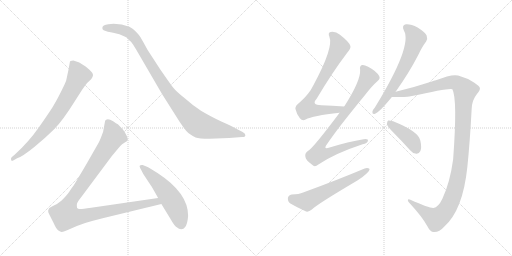
t = 0.00 s
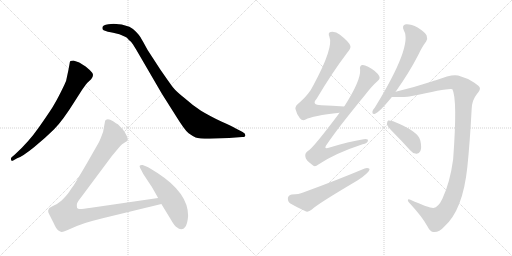
t = 1.91 s
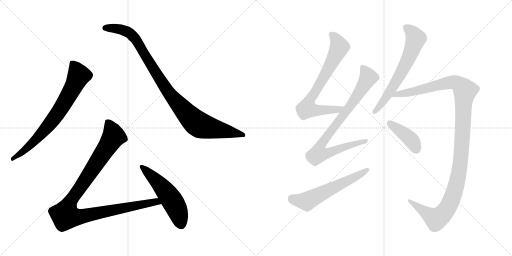
t = 3.81 s
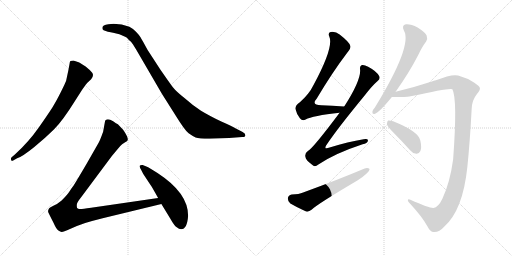
t = 5.72 s
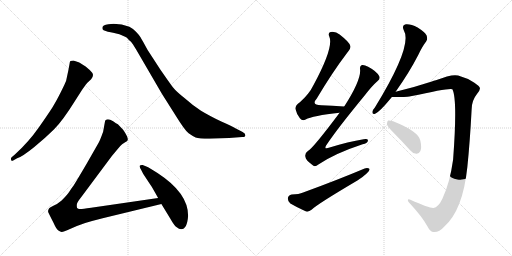
t = 7.63 s
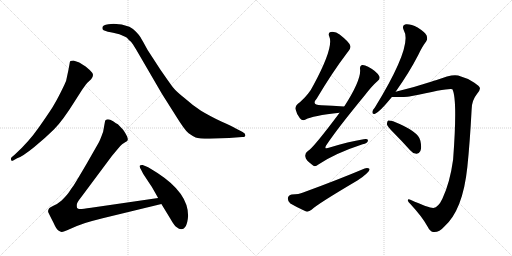
t = 9.53 s

The animated SVG that drew these frames (rendered in a browser with its animation timeline set to each time). Animation: 10 CSS @keyframes rules; one cycle of 9.53 s.

<svg version="1.1" viewBox="0 0 2048 1024" xmlns="http://www.w3.org/2000/svg">
  <g stroke="lightgray" stroke-dasharray="1,1" stroke-width="1" transform="scale(4, 4)">
    <line x1="0" y1="0" x2="256" y2="256"></line>
    <line x1="256" y1="0" x2="0" y2="256"></line>
    <line x1="128" y1="0" x2="128" y2="256"></line>
    <line x1="0" y1="128" x2="256" y2="128"></line>
    <line x1="256" y1="0" x2="512" y2="256"></line>
    <line x1="512" y1="0" x2="256" y2="256"></line>
    <line x1="384" y1="0" x2="384" y2="256"></line>
    <line x1="256" y1="128" x2="512" y2="128"></line>
  </g>
<g transform="scale(1, -1) translate(0, -850)">
   <style type="text/css">
    @keyframes keyframes0 {
      from {
       stroke: black;
       stroke-dashoffset: 744;
       stroke-width: 128;
       }
       71% {
       animation-timing-function: step-end;
       stroke: black;
       stroke-dashoffset: 0;
       stroke-width: 128;
       }
       to {
       stroke: black;
       stroke-width: 1024;
       }
       }
       #make-me-a-hanzi-animation-0 {
         animation: keyframes0 0.855469s both;
         animation-delay: 0.000000s;
         animation-timing-function: linear;
       }
    @keyframes keyframes1 {
      from {
       stroke: black;
       stroke-dashoffset: 1001;
       stroke-width: 128;
       }
       77% {
       animation-timing-function: step-end;
       stroke: black;
       stroke-dashoffset: 0;
       stroke-width: 128;
       }
       to {
       stroke: black;
       stroke-width: 1024;
       }
       }
       #make-me-a-hanzi-animation-1 {
         animation: keyframes1 1.064616s both;
         animation-delay: 0.855469s;
         animation-timing-function: linear;
       }
    @keyframes keyframes2 {
      from {
       stroke: black;
       stroke-dashoffset: 1068;
       stroke-width: 128;
       }
       78% {
       animation-timing-function: step-end;
       stroke: black;
       stroke-dashoffset: 0;
       stroke-width: 128;
       }
       to {
       stroke: black;
       stroke-width: 1024;
       }
       }
       #make-me-a-hanzi-animation-2 {
         animation: keyframes2 1.119141s both;
         animation-delay: 1.920085s;
         animation-timing-function: linear;
       }
    @keyframes keyframes3 {
      from {
       stroke: black;
       stroke-dashoffset: 541;
       stroke-width: 128;
       }
       64% {
       animation-timing-function: step-end;
       stroke: black;
       stroke-dashoffset: 0;
       stroke-width: 128;
       }
       to {
       stroke: black;
       stroke-width: 1024;
       }
       }
       #make-me-a-hanzi-animation-3 {
         animation: keyframes3 0.690267s both;
         animation-delay: 3.039226s;
         animation-timing-function: linear;
       }
    @keyframes keyframes4 {
      from {
       stroke: black;
       stroke-dashoffset: 738;
       stroke-width: 128;
       }
       71% {
       animation-timing-function: step-end;
       stroke: black;
       stroke-dashoffset: 0;
       stroke-width: 128;
       }
       to {
       stroke: black;
       stroke-width: 1024;
       }
       }
       #make-me-a-hanzi-animation-4 {
         animation: keyframes4 0.850586s both;
         animation-delay: 3.729493s;
         animation-timing-function: linear;
       }
    @keyframes keyframes5 {
      from {
       stroke: black;
       stroke-dashoffset: 864;
       stroke-width: 128;
       }
       74% {
       animation-timing-function: step-end;
       stroke: black;
       stroke-dashoffset: 0;
       stroke-width: 128;
       }
       to {
       stroke: black;
       stroke-width: 1024;
       }
       }
       #make-me-a-hanzi-animation-5 {
         animation: keyframes5 0.953125s both;
         animation-delay: 4.580079s;
         animation-timing-function: linear;
       }
    @keyframes keyframes6 {
      from {
       stroke: black;
       stroke-dashoffset: 591;
       stroke-width: 128;
       }
       66% {
       animation-timing-function: step-end;
       stroke: black;
       stroke-dashoffset: 0;
       stroke-width: 128;
       }
       to {
       stroke: black;
       stroke-width: 1024;
       }
       }
       #make-me-a-hanzi-animation-6 {
         animation: keyframes6 0.730957s both;
         animation-delay: 5.533204s;
         animation-timing-function: linear;
       }
    @keyframes keyframes7 {
      from {
       stroke: black;
       stroke-dashoffset: 651;
       stroke-width: 128;
       }
       68% {
       animation-timing-function: step-end;
       stroke: black;
       stroke-dashoffset: 0;
       stroke-width: 128;
       }
       to {
       stroke: black;
       stroke-width: 1024;
       }
       }
       #make-me-a-hanzi-animation-7 {
         animation: keyframes7 0.779785s both;
         animation-delay: 6.264161s;
         animation-timing-function: linear;
       }
    @keyframes keyframes8 {
      from {
       stroke: black;
       stroke-dashoffset: 1221;
       stroke-width: 128;
       }
       80% {
       animation-timing-function: step-end;
       stroke: black;
       stroke-dashoffset: 0;
       stroke-width: 128;
       }
       to {
       stroke: black;
       stroke-width: 1024;
       }
       }
       #make-me-a-hanzi-animation-8 {
         animation: keyframes8 1.243652s both;
         animation-delay: 7.043946s;
         animation-timing-function: linear;
       }
    @keyframes keyframes9 {
      from {
       stroke: black;
       stroke-dashoffset: 412;
       stroke-width: 128;
       }
       57% {
       animation-timing-function: step-end;
       stroke: black;
       stroke-dashoffset: 0;
       stroke-width: 128;
       }
       to {
       stroke: black;
       stroke-width: 1024;
       }
       }
       #make-me-a-hanzi-animation-9 {
         animation: keyframes9 0.585286s both;
         animation-delay: 8.287598s;
         animation-timing-function: linear;
       }
</style>
<path d="M 68.5 217.0 Q 89.5 224.0 136.0 261.5 Q 182.5 299.0 216.5 333.0 Q 250.5 367.0 298.5 444.0 L 328.5 491.0 Q 345.5 515.0 348.5 518.0 L 364.5 533.0 Q 377.5 550.0 368.0 560.5 Q 358.5 571.0 342.5 584.0 Q 321.5 598.0 314.5 601.0 L 293.5 608.0 Q 287.5 608.0 281.5 606.0 Q 278.5 601.0 278.5 596.0 L 273.5 569.0 L 264.5 527.0 Q 261.5 518.0 243.0 481.0 Q 224.5 444.0 209.5 420.5 Q 194.5 397.0 155.0 340.0 Q 115.5 283.0 59.5 232.0 L 46.5 221.0 Q 42.5 217.0 44.5 210.5 Q 46.5 204.0 54.5 209.0 L 68.5 217.0 Z" fill="lightgray"></path> 
<path d="M 433.5 753.0 Q 409.5 751.0 409.5 739.0 Q 408.5 732.0 414.5 729.0 L 431.5 723.0 Q 443.5 721.0 452.5 719.0 L 477.5 713.0 L 500.5 703.0 Q 507.5 701.0 515.5 690.0 Q 524.5 684.0 531.5 673.0 L 544.5 652.0 L 647.5 475.0 L 702.5 388.0 Q 739.5 328.0 754.5 317.0 Q 769.5 306.0 782.5 300.5 Q 795.5 295.0 838.5 295.0 L 916.5 298.0 L 968.5 302.0 Q 981.5 302.0 981.5 309.5 Q 981.5 317.0 970.5 322.0 L 941.5 337.0 Q 926.5 346.0 887.5 363.0 Q 834.5 389.0 804.0 407.5 Q 773.5 426.0 741.5 455.0 Q 704.5 484.0 691.5 501.0 Q 678.5 518.0 640.5 573.0 L 590.5 650.0 Q 567.5 692.0 562.0 701.0 Q 556.5 710.0 544.0 723.0 Q 531.5 736.0 517.5 743.0 Q 487.5 755.0 454.5 755.0 L 433.5 753.0 Z" fill="lightgray"></path> 
<path d="M 632.5 58.0 L 364.5 19.0 Q 324.5 13.0 318.5 14.0 Q 311.5 15.0 308.5 18.0 Q 306.5 24.0 307.5 33.0 Q 308.5 41.0 324.5 61.0 L 447.5 226.0 L 467.5 250.0 Q 480.5 267.0 488.5 273.0 L 500.5 281.0 Q 509.5 286.0 510.5 289.0 Q 514.5 299.0 492.5 331.0 L 471.5 353.0 Q 465.5 356.0 452.5 365.0 Q 439.5 373.0 431.5 373.0 Q 422.5 372.0 420.5 367.0 L 412.5 323.0 Q 399.5 287.0 394.5 279.0 L 346.5 195.0 Q 298.5 113.0 291.5 104.0 Q 284.5 95.0 276.5 82.0 Q 267.5 69.0 246.5 48.0 Q 230.5 34.0 213.5 27.0 Q 196.5 19.0 195.5 15.0 Q 190.5 7.0 193.5 0.0 Q 196.5 -7.0 213.5 -40.0 Q 225.5 -67.0 233.5 -72.0 Q 241.5 -77.0 246.5 -78.0 Q 250.5 -79.0 268.5 -71.0 L 307.5 -54.0 Q 334.5 -42.0 410.5 -23.0 L 645.5 34.0 C 674.5 41.0 662.5 62.0 632.5 58.0 Z" fill="lightgray"></path> 
<path d="M 752.5 -13.0 Q 752.5 78.0 631.5 157.0 Q 596.5 180.0 585.5 184.0 L 570.5 190.0 Q 563.5 191.0 559.5 188.0 Q 556.5 185.0 561.0 177.0 Q 565.5 169.0 567.5 165.0 L 572.5 155.0 L 601.5 111.0 Q 607.5 103.0 632.5 58.0 L 645.5 34.0 L 681.5 -25.0 Q 697.5 -54.0 708.5 -60.0 Q 715.5 -67.0 724.5 -67.0 Q 748.5 -67.0 752.5 -13.0 Z" fill="lightgray"></path> 
<path d="M 1376.5 424.0 Q 1327.5 427.0 1285.5 429.0 Q 1243.5 430.0 1266.5 455.0 Q 1329.5 561.0 1389.5 640.0 Q 1404.5 658.0 1401.5 666.0 Q 1398.5 681.0 1358.5 712.0 Q 1342.5 725.0 1322.5 722.0 Q 1310.5 719.0 1317.5 703.0 Q 1335.5 661.0 1253.5 509.0 Q 1237.5 475.0 1199.5 441.0 Q 1180.5 428.0 1181.5 415.0 Q 1185.5 396.0 1199.5 377.0 Q 1209.5 365.0 1222.5 372.0 Q 1249.5 387.0 1358.5 399.0 C 1388.5 402.0 1406.5 422.0 1376.5 424.0 Z" fill="lightgray"></path> 
<path d="M 1358.5 399.0 Q 1250.5 255.0 1231.5 246.0 Q 1218.5 237.0 1221.5 223.0 Q 1222.5 210.0 1248.5 191.0 Q 1258.5 179.0 1273.5 192.0 Q 1340.5 237.0 1450.5 273.0 Q 1469.5 277.0 1471.5 286.0 Q 1474.5 296.0 1454.5 293.0 Q 1393.5 283.0 1318.5 260.0 Q 1290.5 250.0 1308.5 274.0 Q 1351.5 338.0 1458.5 468.0 Q 1486.5 505.0 1510.5 526.0 Q 1522.5 536.0 1516.5 546.0 Q 1506.5 565.0 1472.5 583.0 Q 1456.5 592.0 1447.5 590.0 Q 1437.5 586.0 1440.5 571.0 Q 1443.5 528.0 1377.5 425.0 Q 1376.5 425.0 1376.5 424.0 L 1358.5 399.0 Z" fill="lightgray"></path> 
<path d="M 1166.5 72.0 Q 1153.5 69.0 1151.5 58.0 Q 1150.5 43.0 1161.5 36.0 Q 1186.5 21.0 1224.5 4.0 Q 1234.5 1.0 1247.5 12.0 Q 1268.5 33.0 1429.5 128.0 Q 1450.5 141.0 1465.5 155.0 Q 1478.5 164.0 1478.5 174.0 Q 1471.5 180.0 1458.5 176.0 Q 1349.5 130.0 1212.5 80.0 Q 1196.5 73.0 1166.5 72.0 Z" fill="lightgray"></path> 
<path d="M 1582.5 483.0 Q 1636.5 559.0 1673.5 631.0 Q 1689.5 665.0 1704.5 684.0 Q 1711.5 694.0 1706.5 708.0 Q 1700.5 721.0 1670.5 740.0 Q 1642.5 755.0 1623.5 753.0 Q 1605.5 749.0 1615.5 728.0 Q 1651.5 668.0 1499.5 420.0 Q 1490.5 410.0 1489.5 403.0 Q 1488.5 391.0 1500.5 395.0 Q 1518.5 402.0 1567.5 462.0 L 1582.5 483.0 Z" fill="lightgray"></path> 
<path d="M 1733.5 18.0 Q 1717.5 17.0 1641.5 51.0 Q 1631.5 55.0 1631.5 49.0 Q 1630.5 45.0 1641.5 34.0 Q 1689.5 -18.0 1709.5 -55.0 Q 1721.5 -79.0 1735.5 -78.0 Q 1757.5 -79.0 1776.5 -57.0 Q 1851.5 9.0 1869.5 183.0 Q 1879.5 279.0 1886.5 412.0 Q 1886.5 448.0 1908.5 475.0 Q 1921.5 490.0 1919.5 498.0 Q 1918.5 505.0 1897.5 519.0 Q 1869.5 538.0 1832.5 548.0 Q 1807.5 555.0 1743.5 529.0 Q 1734.5 528.0 1727.5 524.0 Q 1654.5 500.0 1582.5 483.0 C 1553.5 476.0 1537.5 462.0 1567.5 462.0 Q 1628.5 462.0 1637.5 464.0 Q 1638.5 465.0 1642.5 465.0 Q 1804.5 501.0 1809.5 493.0 Q 1830.5 454.0 1812.5 212.0 Q 1799.5 118.0 1769.5 55.0 Q 1753.5 21.0 1733.5 18.0 Z" fill="lightgray"></path> 
<path d="M 1572.5 321.0 Q 1605.5 288.0 1640.5 249.0 Q 1650.5 236.0 1665.5 235.0 Q 1675.5 234.0 1681.5 246.0 Q 1687.5 259.0 1681.5 287.0 Q 1675.5 324.0 1572.5 365.0 Q 1559.5 369.0 1552.5 368.0 Q 1548.5 365.0 1547.5 353.0 Q 1550.5 343.0 1572.5 321.0 Z" fill="lightgray"></path> 
      <clipPath id="make-me-a-hanzi-clip-0">
      <path d="M 68.5 217.0 Q 89.5 224.0 136.0 261.5 Q 182.5 299.0 216.5 333.0 Q 250.5 367.0 298.5 444.0 L 328.5 491.0 Q 345.5 515.0 348.5 518.0 L 364.5 533.0 Q 377.5 550.0 368.0 560.5 Q 358.5 571.0 342.5 584.0 Q 321.5 598.0 314.5 601.0 L 293.5 608.0 Q 287.5 608.0 281.5 606.0 Q 278.5 601.0 278.5 596.0 L 273.5 569.0 L 264.5 527.0 Q 261.5 518.0 243.0 481.0 Q 224.5 444.0 209.5 420.5 Q 194.5 397.0 155.0 340.0 Q 115.5 283.0 59.5 232.0 L 46.5 221.0 Q 42.5 217.0 44.5 210.5 Q 46.5 204.0 54.5 209.0 L 68.5 217.0 Z" fill="lightgray"></path>
      </clipPath>
      <path clip-path="url(#make-me-a-hanzi-clip-0)" d="M 288.5 598.0 L 315.5 548.0 L 266.5 453.0 L 230.5 396.0 L 174.5 325.0 L 106.5 256.0 L 50.5 215.0 " fill="none" id="make-me-a-hanzi-animation-0" stroke-dasharray="616 1232" stroke-linecap="round"></path>

      <clipPath id="make-me-a-hanzi-clip-1">
      <path d="M 433.5 753.0 Q 409.5 751.0 409.5 739.0 Q 408.5 732.0 414.5 729.0 L 431.5 723.0 Q 443.5 721.0 452.5 719.0 L 477.5 713.0 L 500.5 703.0 Q 507.5 701.0 515.5 690.0 Q 524.5 684.0 531.5 673.0 L 544.5 652.0 L 647.5 475.0 L 702.5 388.0 Q 739.5 328.0 754.5 317.0 Q 769.5 306.0 782.5 300.5 Q 795.5 295.0 838.5 295.0 L 916.5 298.0 L 968.5 302.0 Q 981.5 302.0 981.5 309.5 Q 981.5 317.0 970.5 322.0 L 941.5 337.0 Q 926.5 346.0 887.5 363.0 Q 834.5 389.0 804.0 407.5 Q 773.5 426.0 741.5 455.0 Q 704.5 484.0 691.5 501.0 Q 678.5 518.0 640.5 573.0 L 590.5 650.0 Q 567.5 692.0 562.0 701.0 Q 556.5 710.0 544.0 723.0 Q 531.5 736.0 517.5 743.0 Q 487.5 755.0 454.5 755.0 L 433.5 753.0 Z" fill="lightgray"></path>
      </clipPath>
      <path clip-path="url(#make-me-a-hanzi-clip-1)" d="M 420.5 738.0 L 483.5 733.0 L 525.5 712.0 L 559.5 667.0 L 664.5 494.0 L 742.5 400.0 L 788.5 356.0 L 844.5 337.0 L 972.5 310.0 " fill="none" id="make-me-a-hanzi-animation-1" stroke-dasharray="873 1746" stroke-linecap="round"></path>

      <clipPath id="make-me-a-hanzi-clip-2">
      <path d="M 632.5 58.0 L 364.5 19.0 Q 324.5 13.0 318.5 14.0 Q 311.5 15.0 308.5 18.0 Q 306.5 24.0 307.5 33.0 Q 308.5 41.0 324.5 61.0 L 447.5 226.0 L 467.5 250.0 Q 480.5 267.0 488.5 273.0 L 500.5 281.0 Q 509.5 286.0 510.5 289.0 Q 514.5 299.0 492.5 331.0 L 471.5 353.0 Q 465.5 356.0 452.5 365.0 Q 439.5 373.0 431.5 373.0 Q 422.5 372.0 420.5 367.0 L 412.5 323.0 Q 399.5 287.0 394.5 279.0 L 346.5 195.0 Q 298.5 113.0 291.5 104.0 Q 284.5 95.0 276.5 82.0 Q 267.5 69.0 246.5 48.0 Q 230.5 34.0 213.5 27.0 Q 196.5 19.0 195.5 15.0 Q 190.5 7.0 193.5 0.0 Q 196.5 -7.0 213.5 -40.0 Q 225.5 -67.0 233.5 -72.0 Q 241.5 -77.0 246.5 -78.0 Q 250.5 -79.0 268.5 -71.0 L 307.5 -54.0 Q 334.5 -42.0 410.5 -23.0 L 645.5 34.0 C 674.5 41.0 662.5 62.0 632.5 58.0 Z" fill="lightgray"></path>
      </clipPath>
      <path clip-path="url(#make-me-a-hanzi-clip-2)" d="M 432.5 357.0 L 454.5 305.0 L 284.5 49.0 L 266.5 11.0 L 262.5 -13.0 L 310.5 -18.0 L 624.5 44.0 L 636.5 37.0 " fill="none" id="make-me-a-hanzi-animation-2" stroke-dasharray="940 1880" stroke-linecap="round"></path>

      <clipPath id="make-me-a-hanzi-clip-3">
      <path d="M 752.5 -13.0 Q 752.5 78.0 631.5 157.0 Q 596.5 180.0 585.5 184.0 L 570.5 190.0 Q 563.5 191.0 559.5 188.0 Q 556.5 185.0 561.0 177.0 Q 565.5 169.0 567.5 165.0 L 572.5 155.0 L 601.5 111.0 Q 607.5 103.0 632.5 58.0 L 645.5 34.0 L 681.5 -25.0 Q 697.5 -54.0 708.5 -60.0 Q 715.5 -67.0 724.5 -67.0 Q 748.5 -67.0 752.5 -13.0 Z" fill="lightgray"></path>
      </clipPath>
      <path clip-path="url(#make-me-a-hanzi-clip-3)" d="M 566.5 183.0 L 624.5 129.0 L 676.5 66.0 L 706.5 14.0 L 724.5 -47.0 " fill="none" id="make-me-a-hanzi-animation-3" stroke-dasharray="413 826" stroke-linecap="round"></path>

      <clipPath id="make-me-a-hanzi-clip-4">
      <path d="M 1376.5 424.0 Q 1327.5 427.0 1285.5 429.0 Q 1243.5 430.0 1266.5 455.0 Q 1329.5 561.0 1389.5 640.0 Q 1404.5 658.0 1401.5 666.0 Q 1398.5 681.0 1358.5 712.0 Q 1342.5 725.0 1322.5 722.0 Q 1310.5 719.0 1317.5 703.0 Q 1335.5 661.0 1253.5 509.0 Q 1237.5 475.0 1199.5 441.0 Q 1180.5 428.0 1181.5 415.0 Q 1185.5 396.0 1199.5 377.0 Q 1209.5 365.0 1222.5 372.0 Q 1249.5 387.0 1358.5 399.0 C 1388.5 402.0 1406.5 422.0 1376.5 424.0 Z" fill="lightgray"></path>
      </clipPath>
      <path clip-path="url(#make-me-a-hanzi-clip-4)" d="M 1325.5 711.0 L 1343.5 694.0 L 1357.5 662.0 L 1281.5 517.0 L 1233.5 442.0 L 1228.5 416.0 L 1265.5 408.0 L 1345.5 409.0 L 1368.5 420.0 " fill="none" id="make-me-a-hanzi-animation-4" stroke-dasharray="610 1220" stroke-linecap="round"></path>

      <clipPath id="make-me-a-hanzi-clip-5">
      <path d="M 1358.5 399.0 Q 1250.5 255.0 1231.5 246.0 Q 1218.5 237.0 1221.5 223.0 Q 1222.5 210.0 1248.5 191.0 Q 1258.5 179.0 1273.5 192.0 Q 1340.5 237.0 1450.5 273.0 Q 1469.5 277.0 1471.5 286.0 Q 1474.5 296.0 1454.5 293.0 Q 1393.5 283.0 1318.5 260.0 Q 1290.5 250.0 1308.5 274.0 Q 1351.5 338.0 1458.5 468.0 Q 1486.5 505.0 1510.5 526.0 Q 1522.5 536.0 1516.5 546.0 Q 1506.5 565.0 1472.5 583.0 Q 1456.5 592.0 1447.5 590.0 Q 1437.5 586.0 1440.5 571.0 Q 1443.5 528.0 1377.5 425.0 Q 1376.5 425.0 1376.5 424.0 L 1358.5 399.0 Z" fill="lightgray"></path>
      </clipPath>
      <path clip-path="url(#make-me-a-hanzi-clip-5)" d="M 1452.5 579.0 L 1468.5 553.0 L 1471.5 536.0 L 1423.5 457.0 L 1295.5 289.0 L 1280.5 264.0 L 1273.5 235.0 L 1302.5 235.0 L 1392.5 268.0 L 1462.5 286.0 " fill="none" id="make-me-a-hanzi-animation-5" stroke-dasharray="736 1472" stroke-linecap="round"></path>

      <clipPath id="make-me-a-hanzi-clip-6">
      <path d="M 1166.5 72.0 Q 1153.5 69.0 1151.5 58.0 Q 1150.5 43.0 1161.5 36.0 Q 1186.5 21.0 1224.5 4.0 Q 1234.5 1.0 1247.5 12.0 Q 1268.5 33.0 1429.5 128.0 Q 1450.5 141.0 1465.5 155.0 Q 1478.5 164.0 1478.5 174.0 Q 1471.5 180.0 1458.5 176.0 Q 1349.5 130.0 1212.5 80.0 Q 1196.5 73.0 1166.5 72.0 Z" fill="lightgray"></path>
      </clipPath>
      <path clip-path="url(#make-me-a-hanzi-clip-6)" d="M 1168.5 55.0 L 1226.5 45.0 L 1472.5 171.0 " fill="none" id="make-me-a-hanzi-animation-6" stroke-dasharray="463 926" stroke-linecap="round"></path>

      <clipPath id="make-me-a-hanzi-clip-7">
      <path d="M 1582.5 483.0 Q 1636.5 559.0 1673.5 631.0 Q 1689.5 665.0 1704.5 684.0 Q 1711.5 694.0 1706.5 708.0 Q 1700.5 721.0 1670.5 740.0 Q 1642.5 755.0 1623.5 753.0 Q 1605.5 749.0 1615.5 728.0 Q 1651.5 668.0 1499.5 420.0 Q 1490.5 410.0 1489.5 403.0 Q 1488.5 391.0 1500.5 395.0 Q 1518.5 402.0 1567.5 462.0 L 1582.5 483.0 Z" fill="lightgray"></path>
      </clipPath>
      <path clip-path="url(#make-me-a-hanzi-clip-7)" d="M 1625.5 738.0 L 1643.5 726.0 L 1663.5 696.0 L 1643.5 639.0 L 1571.5 501.0 L 1498.5 404.0 " fill="none" id="make-me-a-hanzi-animation-7" stroke-dasharray="523 1046" stroke-linecap="round"></path>

      <clipPath id="make-me-a-hanzi-clip-8">
      <path d="M 1733.5 18.0 Q 1717.5 17.0 1641.5 51.0 Q 1631.5 55.0 1631.5 49.0 Q 1630.5 45.0 1641.5 34.0 Q 1689.5 -18.0 1709.5 -55.0 Q 1721.5 -79.0 1735.5 -78.0 Q 1757.5 -79.0 1776.5 -57.0 Q 1851.5 9.0 1869.5 183.0 Q 1879.5 279.0 1886.5 412.0 Q 1886.5 448.0 1908.5 475.0 Q 1921.5 490.0 1919.5 498.0 Q 1918.5 505.0 1897.5 519.0 Q 1869.5 538.0 1832.5 548.0 Q 1807.5 555.0 1743.5 529.0 Q 1734.5 528.0 1727.5 524.0 Q 1654.5 500.0 1582.5 483.0 C 1553.5 476.0 1537.5 462.0 1567.5 462.0 Q 1628.5 462.0 1637.5 464.0 Q 1638.5 465.0 1642.5 465.0 Q 1804.5 501.0 1809.5 493.0 Q 1830.5 454.0 1812.5 212.0 Q 1799.5 118.0 1769.5 55.0 Q 1753.5 21.0 1733.5 18.0 Z" fill="lightgray"></path>
      </clipPath>
      <path clip-path="url(#make-me-a-hanzi-clip-8)" d="M 1586.5 473.0 L 1653.5 482.0 L 1808.5 522.0 L 1830.5 516.0 L 1860.5 487.0 L 1842.5 205.0 L 1824.5 106.0 L 1799.5 36.0 L 1781.5 5.0 L 1744.5 -26.0 L 1636.5 48.0 " fill="none" id="make-me-a-hanzi-animation-8" stroke-dasharray="1093 2186" stroke-linecap="round"></path>

      <clipPath id="make-me-a-hanzi-clip-9">
      <path d="M 1572.5 321.0 Q 1605.5 288.0 1640.5 249.0 Q 1650.5 236.0 1665.5 235.0 Q 1675.5 234.0 1681.5 246.0 Q 1687.5 259.0 1681.5 287.0 Q 1675.5 324.0 1572.5 365.0 Q 1559.5 369.0 1552.5 368.0 Q 1548.5 365.0 1547.5 353.0 Q 1550.5 343.0 1572.5 321.0 Z" fill="lightgray"></path>
      </clipPath>
      <path clip-path="url(#make-me-a-hanzi-clip-9)" d="M 1556.5 358.0 L 1641.5 294.0 L 1666.5 251.0 " fill="none" id="make-me-a-hanzi-animation-9" stroke-dasharray="284 568" stroke-linecap="round"></path>

</g>
</svg>
